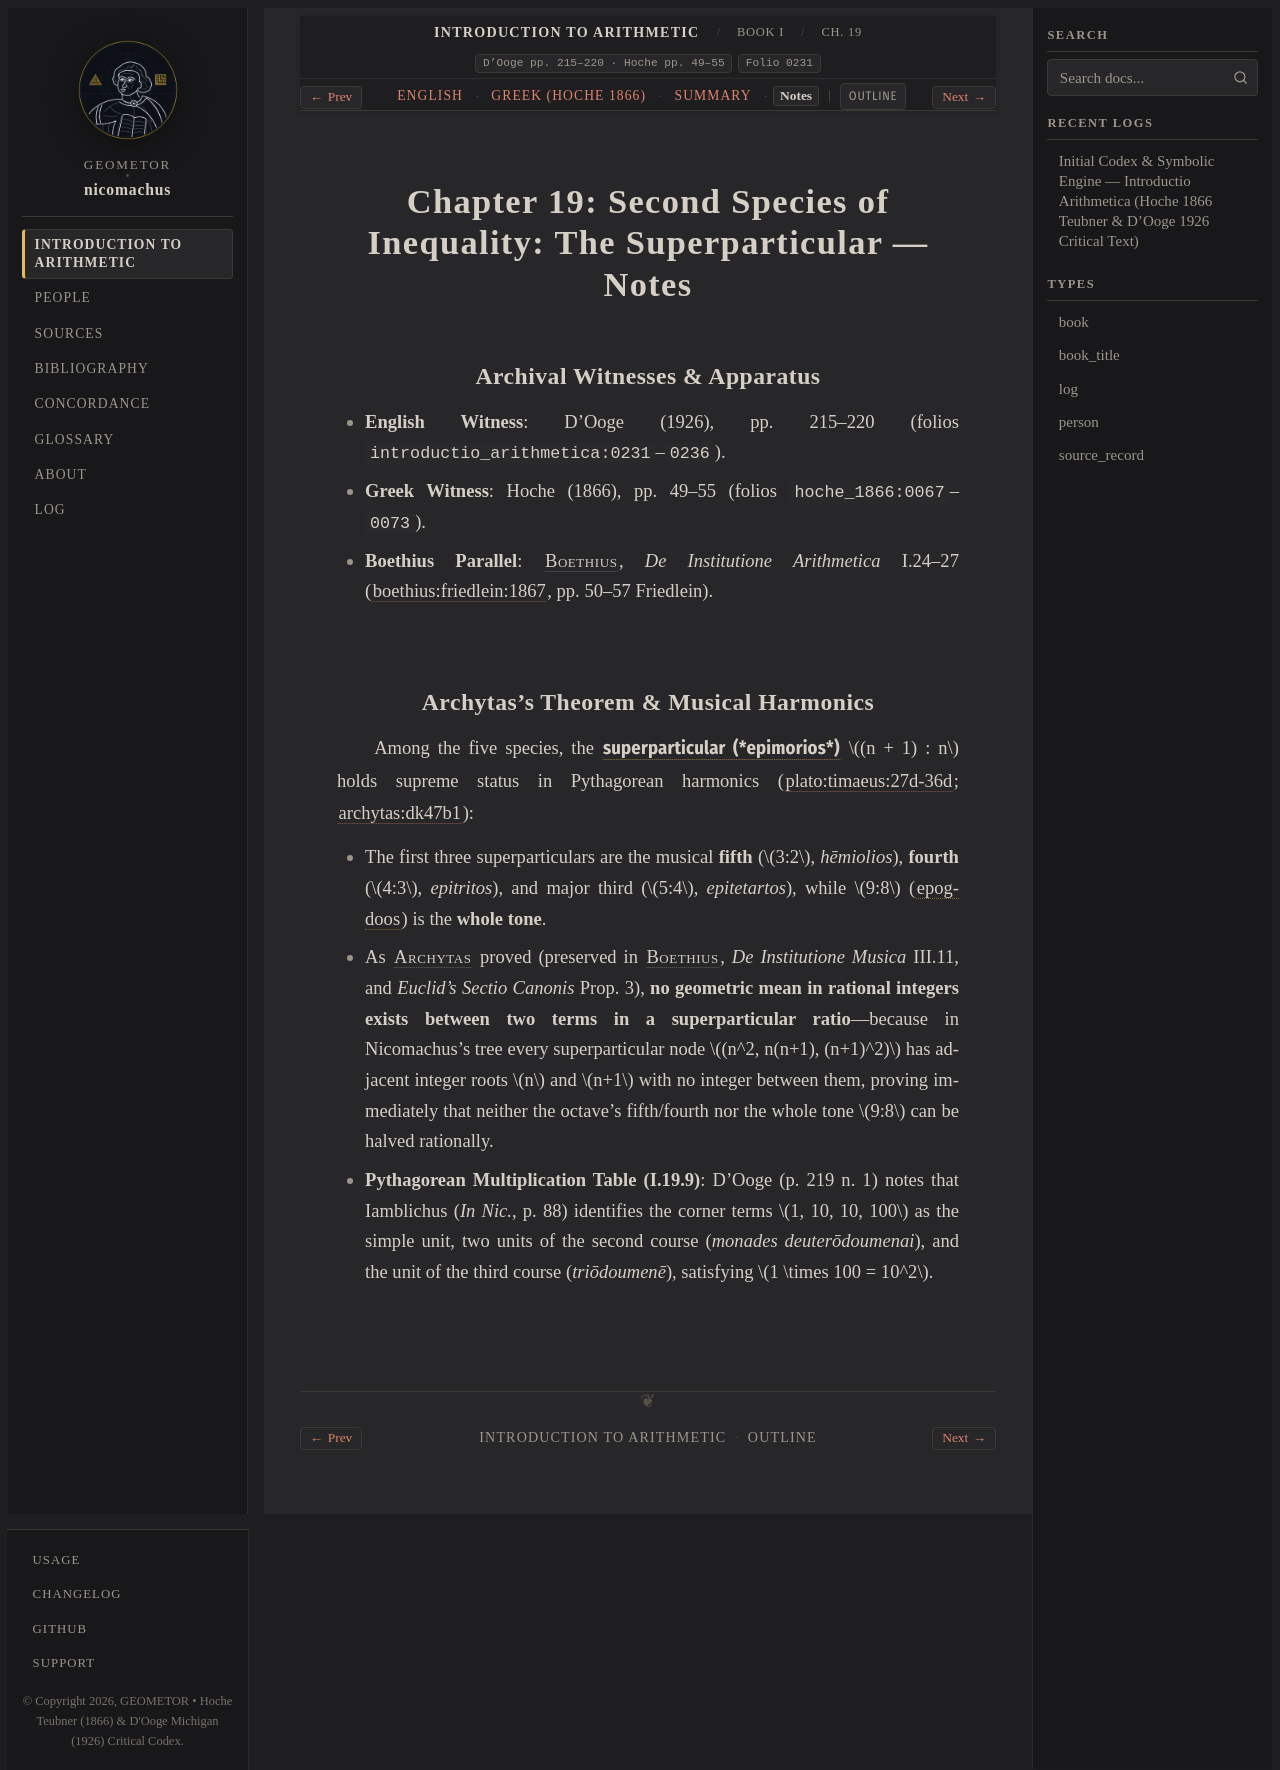

repository: geometor/nicomachus · page: introductio_arithmetica/book_01/ch_19/notes.html · generator: sphinx

:order: 19
:layout: book
:breadcrumb_title: Ch. 19: The Superparticular (Notes)
:title: Chapter 19: Second Species of Inequality: The Superparticular — Notes
:canonical_id: Book I, Ch. 19
:original_id: D'Ooge pp. 215–220 · Hoche pp. 49–55
:folio: introductio_arithmetica:0231
:hero: /_static/figures/five-species-ratios.svg
:tracks: English: index | Greek: el | Summary: summary | Notes: notes

.. _nicomachus-notes-1-19:

=====================================================================
Chapter 19: Second Species of Inequality: The Superparticular — Notes
=====================================================================

.. folio:: introductio_arithmetica:0231
   :page: p. 215

Archival Witnesses & Apparatus
------------------------------

* **English Witness**: D'Ooge (1926), pp. 215–220 (folios ``introductio_arithmetica:0231``–``0236``).
* **Greek Witness**: Hoche (1866), pp. 49–55 (folios ``hoche_1866:0067``–``0073``).
* **Boethius Parallel**: :person:`Boethius <boethius>`, *De Institutione Arithmetica* I.24–27 (:cite:`boethius:friedlein:1867`, pp. 50–57 Friedlein).

Archytas's Theorem & Musical Harmonics
--------------------------------------

Among the five species, the :g:`superparticular (*epimorios*) <five-species-ratios:SP2>` :math:`(n + 1) : n` holds supreme status in Pythagorean harmonics (:cite:`plato:timaeus:27d-36d`; :cite:`archytas:dk47b1`):

* The first three superparticulars are the musical **fifth** (:math:`3:2`, *hēmiolios*), **fourth** (:math:`4:3`, *epitritos*), and major third (:math:`5:4`, *epitetartos*), while :math:`9:8` (:term:`epogdoos <epogdoos>`) is the **whole tone**.
* As :person:`Archytas <archytas>` proved (preserved in :person:`Boethius <boethius>`, *De Institutione Musica* III.11, and *Euclid's Sectio Canonis* Prop. 3), **no geometric mean in rational integers exists between two terms in a superparticular ratio**—because in Nicomachus's tree every superparticular node :math:`(n^2, n(n+1), (n+1)^2)` has adjacent integer roots :math:`n` and :math:`n+1` with no integer between them, proving immediately that neither the octave's fifth/fourth nor the whole tone :math:`9:8` can be halved rationally.

* **Pythagorean Multiplication Table (I.19.9)**: D'Ooge (p. 219 n. 1) notes that Iamblichus (*In Nic.*, p. 88) identifies the corner terms :math:`1, 10, 10, 100` as the simple unit, two units of the second course (*monades deuterōdoumenai*), and the unit of the third course (*triōdoumenē*), satisfying :math:`1 \times 100 = 10^2`.
